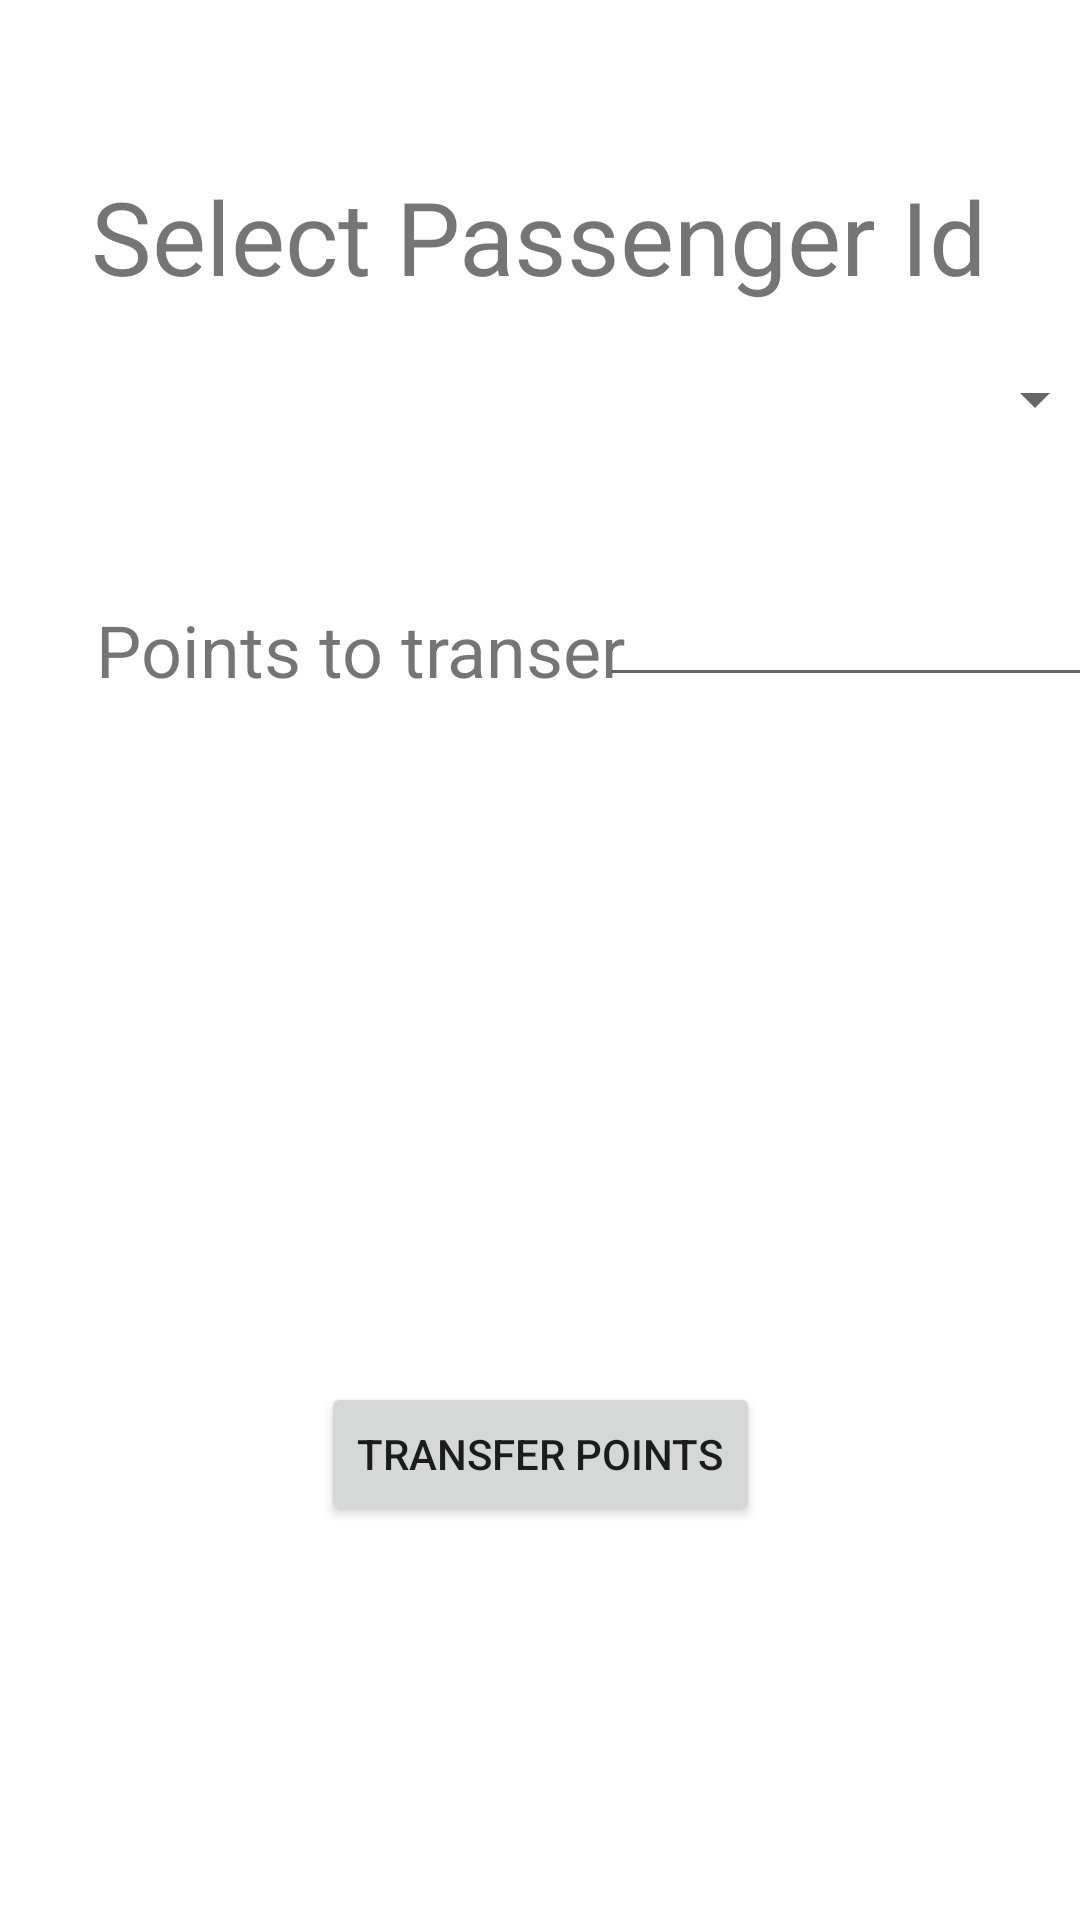

Produce the Android XML layout that renders to this screen, including the resource entries it uses.
<!-- AndroidManifest.xml: application theme Theme.FreqFlier -->
<!-- res/layout/activity_main6.xml -->
<?xml version="1.0" encoding="utf-8"?>
<androidx.constraintlayout.widget.ConstraintLayout xmlns:android="http://schemas.android.com/apk/res/android"
    xmlns:app="http://schemas.android.com/apk/res-auto"
    xmlns:tools="http://schemas.android.com/tools"
    android:layout_width="match_parent"
    android:layout_height="match_parent"
    tools:context=".MainActivity6">

    <TextView
        android:id="@+id/textView11"
        android:layout_width="wrap_content"
        android:layout_height="wrap_content"
        android:layout_marginTop="56dp"
        android:text="Select Passenger Id"
        android:textSize="34sp"
        app:layout_constraintEnd_toEndOf="parent"
        app:layout_constraintHorizontal_bias="0.497"
        app:layout_constraintStart_toStartOf="parent"
        app:layout_constraintTop_toTopOf="parent" />

    <Spinner
        android:id="@+id/spinner3"
        android:layout_width="377dp"
        android:layout_height="23dp"
        android:layout_marginTop="20dp"
        app:layout_constraintEnd_toEndOf="parent"
        app:layout_constraintStart_toStartOf="parent"
        app:layout_constraintTop_toBottomOf="@+id/textView11" />

    <TextView
        android:id="@+id/textView13"
        android:layout_width="wrap_content"
        android:layout_height="wrap_content"
        android:layout_marginStart="32dp"
        android:layout_marginTop="56dp"
        android:text="Points to transer"
        android:textSize="24sp"
        app:layout_constraintStart_toStartOf="parent"
        app:layout_constraintTop_toBottomOf="@+id/spinner3" />

    <EditText
        android:id="@+id/editText4"
        android:layout_width="178dp"
        android:layout_height="40dp"
        android:layout_marginTop="48dp"
        android:ems="10"
        android:inputType="textPersonName"
        app:layout_constraintEnd_toEndOf="parent"
        app:layout_constraintHorizontal_bias="0.333"
        app:layout_constraintStart_toEndOf="@+id/textView13"
        app:layout_constraintTop_toBottomOf="@+id/spinner3" />

    <Button
        android:id="@+id/button7"
        android:layout_width="wrap_content"
        android:layout_height="wrap_content"
        android:layout_marginTop="228dp"
        android:text="Transfer Points"
        app:layout_constraintEnd_toEndOf="parent"
        app:layout_constraintStart_toStartOf="parent"
        app:layout_constraintTop_toBottomOf="@+id/textView13" />
</androidx.constraintlayout.widget.ConstraintLayout>
<!-- resources referenced by this layout -->
<resources>
  <style name="Theme.FreqFlier" parent="Theme.MaterialComponents.DayNight.DarkActionBar">
          
          <item name="colorPrimary">@color/purple_500</item>
          <item name="colorPrimaryVariant">@color/purple_700</item>
          <item name="colorOnPrimary">@color/white</item>
          
          <item name="colorSecondary">@color/teal_200</item>
          <item name="colorSecondaryVariant">@color/teal_700</item>
          <item name="colorOnSecondary">@color/black</item>
          
          <item name="android:statusBarColor">?attr/colorPrimaryVariant</item>
          
      </style>
  <!-- not gathered from this repository: default colours our renderer supplied (Android Studio template values) -->
  <color name="purple_500">#FF6200EE</color>
  <color name="purple_700">#FF3700B3</color>
  <color name="teal_200">#FF03DAC5</color>
  <color name="teal_700">#FF018786</color>
  <color name="black">#FF000000</color>
  <color name="white">#FFFFFFFF</color>
</resources>
